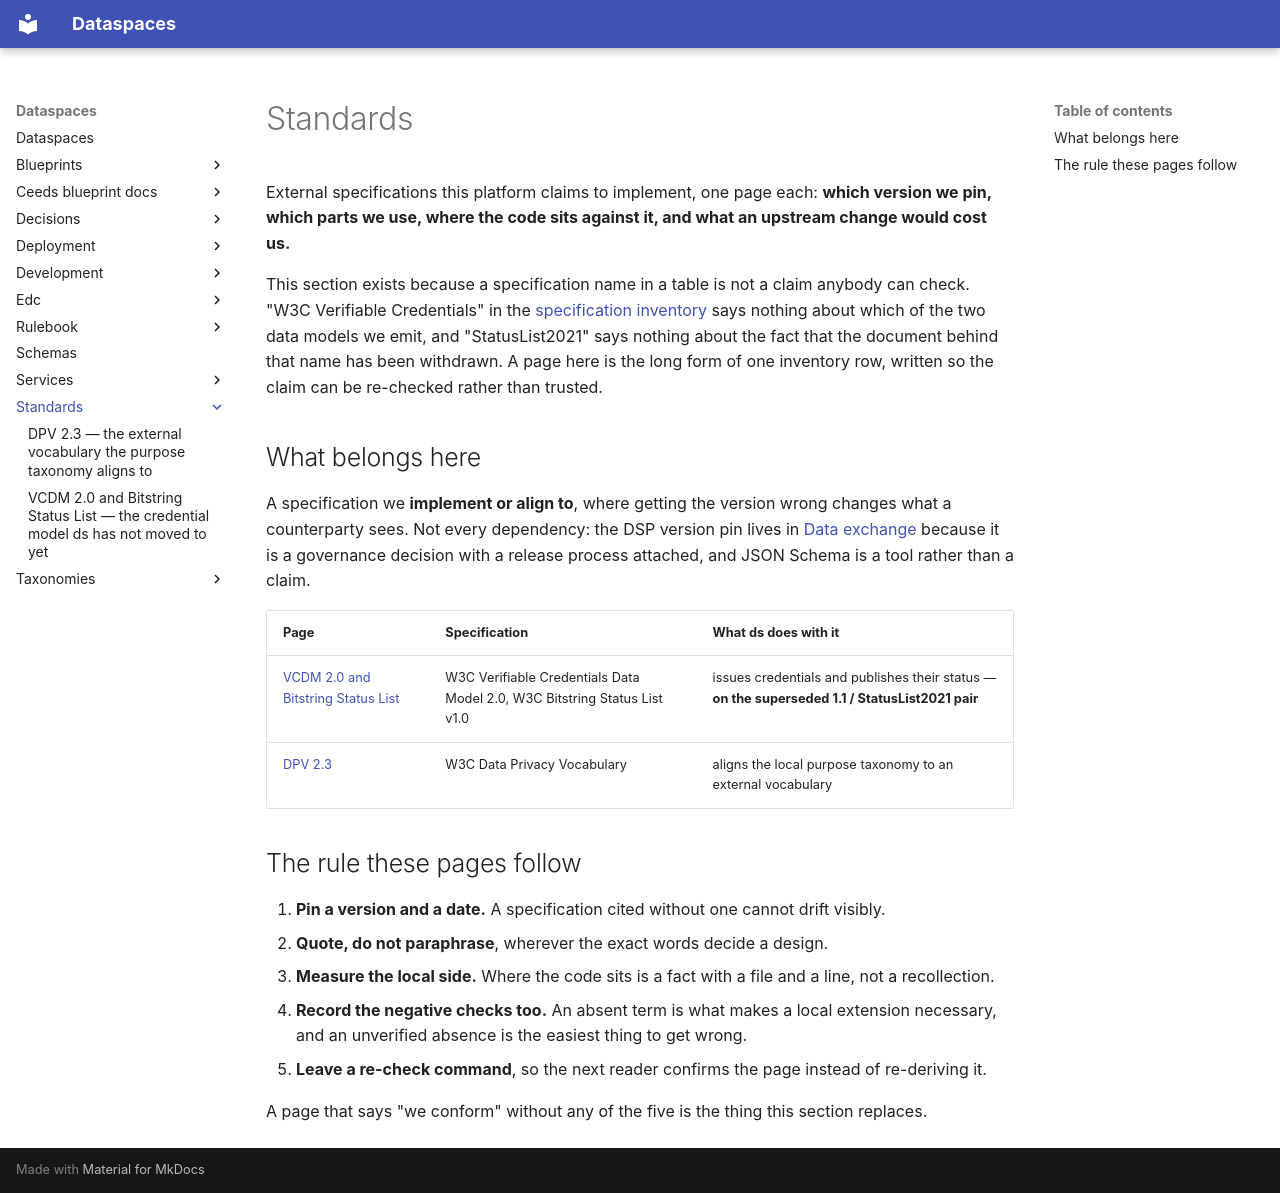

repository: spindoxlabs/ds · page: standards/index.html · generator: mkdocs

# Standards

External specifications this platform claims to implement, one page each: **which
version we pin, which parts we use, where the code sits against it, and what an
upstream change would cost us.**

This section exists because a specification name in a table is not a claim anybody can
check. "W3C Verifiable Credentials" in the
[specification inventory](../rulebook/data-exchange.md#5-the-specification-inventory)
says nothing about which of the two data models we emit, and "StatusList2021" says
nothing about the fact that the document behind that name has been withdrawn. A page
here is the long form of one inventory row, written so the claim can be re-checked
rather than trusted.

## What belongs here

A specification we **implement or align to**, where getting the version wrong changes
what a counterparty sees. Not every dependency: the DSP version pin lives in
[Data exchange](../rulebook/data-exchange.md) because it is a governance decision with
a release process attached, and JSON Schema is a tool rather than a claim.

| Page | Specification | What ds does with it |
|---|---|---|
| [VCDM 2.0 and Bitstring Status List](vcdm-2.0.md) | W3C Verifiable Credentials Data Model 2.0, W3C Bitstring Status List v1.0 | issues credentials and publishes their status — **on the superseded 1.1 / StatusList2021 pair** |
| [DPV 2.3](dpv-2.3.md) | W3C Data Privacy Vocabulary | aligns the local purpose taxonomy to an external vocabulary |

## The rule these pages follow

1. **Pin a version and a date.** A specification cited without one cannot drift
   visibly.
2. **Quote, do not paraphrase**, wherever the exact words decide a design.
3. **Measure the local side.** Where the code sits is a fact with a file and a line,
   not a recollection.
4. **Record the negative checks too.** An absent term is what makes a local extension
   necessary, and an unverified absence is the easiest thing to get wrong.
5. **Leave a re-check command**, so the next reader confirms the page instead of
   re-deriving it.

A page that says "we conform" without any of the five is the thing this section
replaces.
